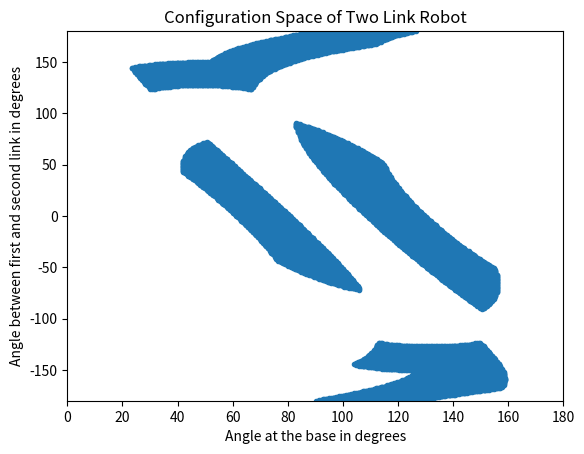

Reproduce this figure in Python.
import numpy as np
import time
import matplotlib.pyplot as plt

mm=25.4 #conversion inches to mm later... not yet
lower_length=3.75#*mm
upper_length=2.5#*mm

lower_theta=np.linspace(0,np.pi,300)#rads
upper_theta=np.linspace(-np.pi,np.pi,600)#rads

#variable label: object_number=[lowerx,lowery,upperx,uppery]
ob1=np.array([-4,4,-2,6])
ob2p1=np.array([-1,1,0,3])
ob2p2=np.array([0,2,1,3])
ob3=np.array([1,5,3,7])
crash=np.array([[0,0,0,0]])
#count=0
for lower_angle in lower_theta:
    for upper_angle in upper_theta:
        end_angle=lower_angle+upper_angle
        x=lower_length*np.cos(lower_angle)+upper_length*np.cos(end_angle)
        y=lower_length*np.sin(lower_angle)+upper_length*np.sin(end_angle)
        
        if (x>=ob1[0] and x<=ob1[2] and y>=ob1[1] and y<=ob1[3] or
        x>=ob2p1[0] and x<=ob2p1[2] and y>=ob2p1[1] and y<=ob2p1[3] or
        x>=ob2p2[0] and x<=ob2p2[2] and y>=ob2p2[1] and y<=ob2p2[3] or
        x>=ob3[0] and x<=ob3[2] and y>=ob3[1] and y<=ob3[3]):
            crash=np.append(crash,np.array([[180/np.pi*(lower_angle),180/np.pi*(upper_angle),x,y]]),axis=0)
crash=np.delete(crash,0,0)
print(crash)
plt.plot(crash[:,0],crash[:,1],'.')
plt.title("Configuration Space of Two Link Robot")
plt.ylabel("Angle between first and second link in degrees")
plt.xlabel("Angle at the base in degrees")
plt.axis([0,180,-180,180])
plt.show()


